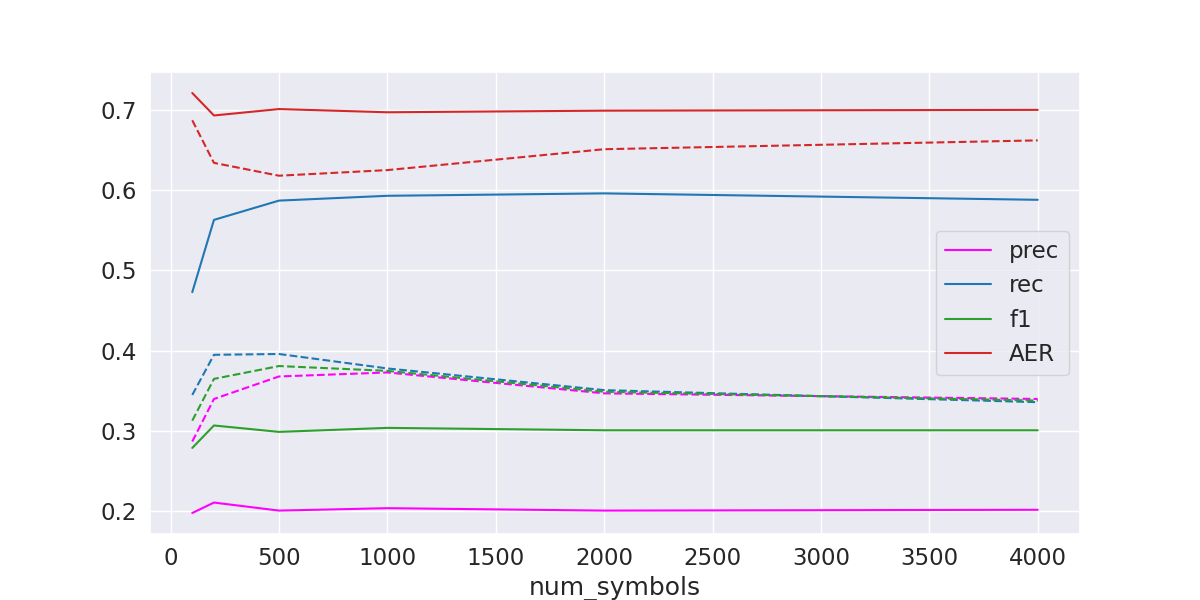

The table this chart was drawn from, first rows:
num_symbols, prec, rec, f1, AER
100, 0.198, 0.473, 0.279, 0.721
200, 0.211, 0.563, 0.307, 0.693
500, 0.201, 0.587, 0.299, 0.701
1000, 0.204, 0.593, 0.304, 0.697
2000, 0.201, 0.596, 0.301, 0.699
4000, 0.202, 0.588, 0.301, 0.7
